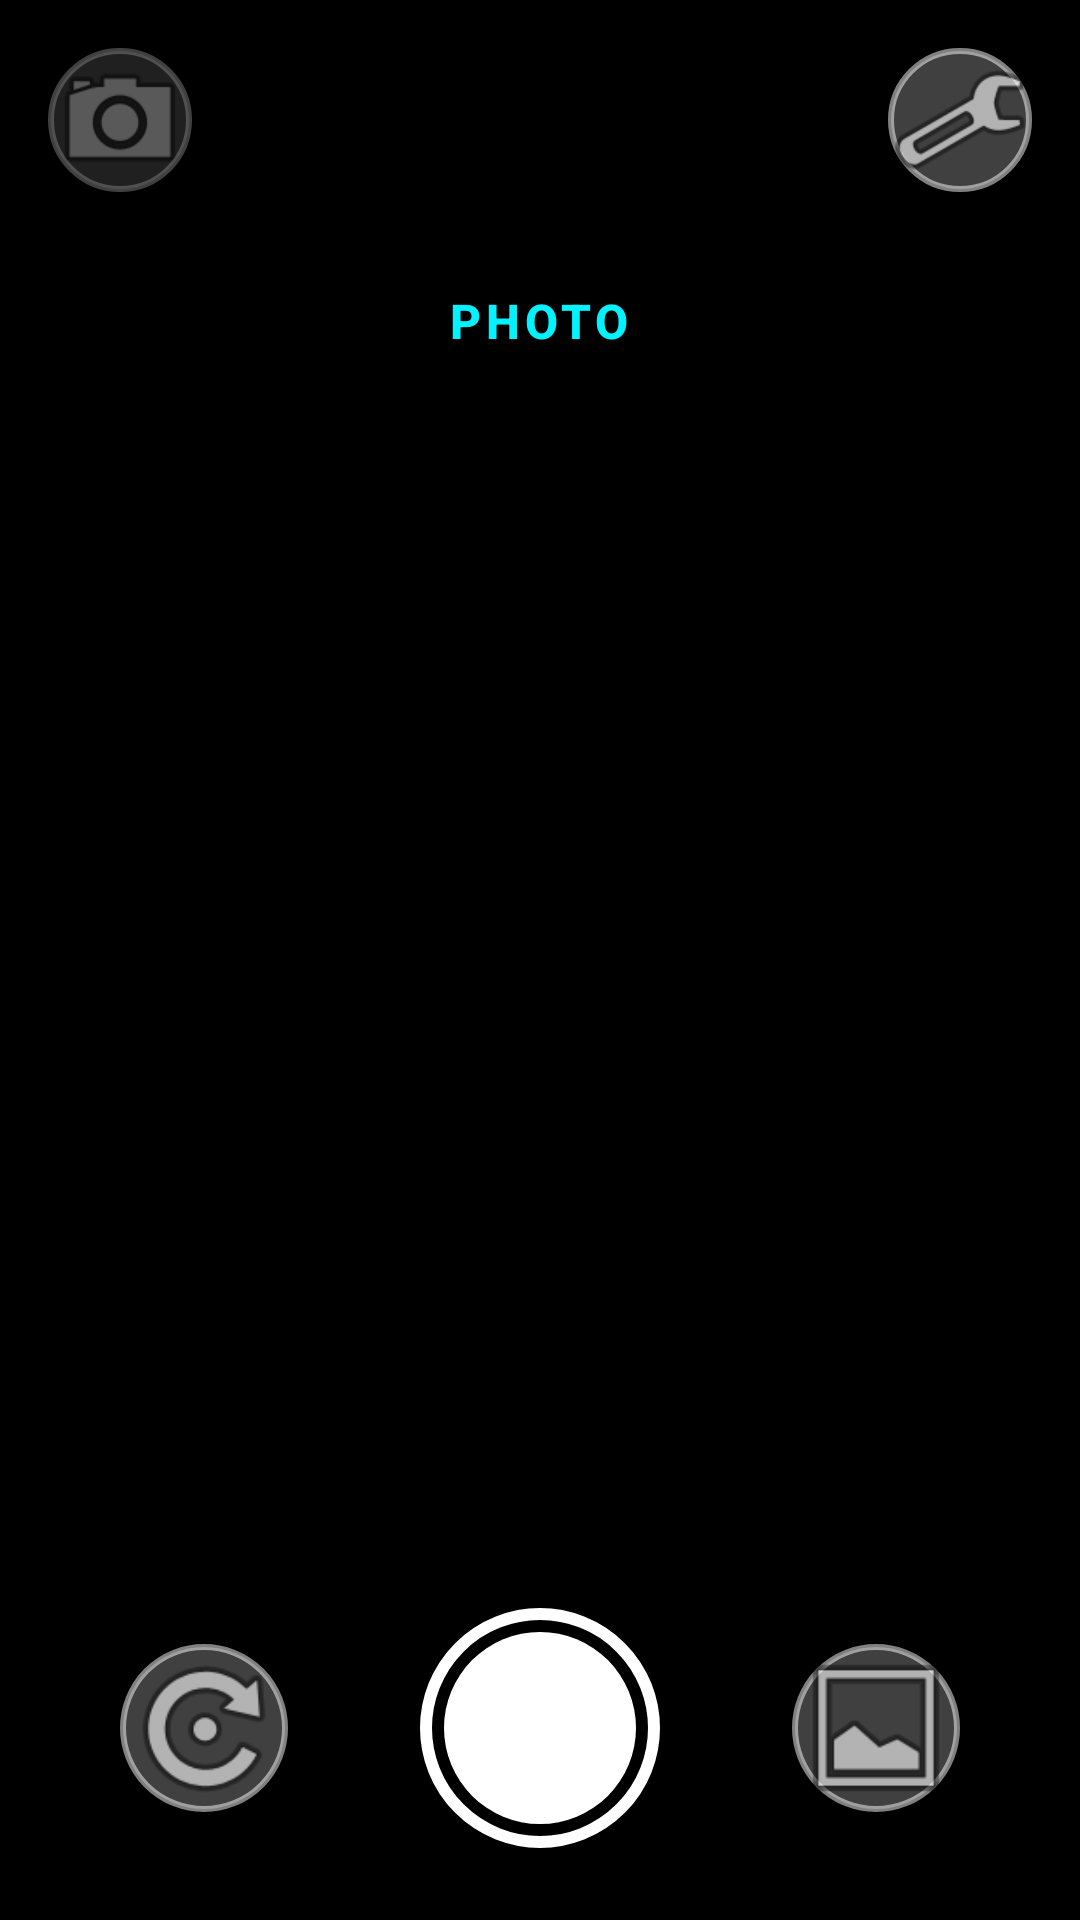

The Android layout XML behind this screen, and the referenced resources:
<!-- AndroidManifest.xml: activity theme CameraTheme -->
<!-- res/layout/activity_camera.xml -->
<?xml version="1.0" encoding="utf-8"?>
<RelativeLayout xmlns:android="http://schemas.android.com/apk/res/android"
    xmlns:app="http://schemas.android.com/apk/res-auto"
    android:layout_width="match_parent"
    android:layout_height="match_parent"
    android:background="#000000">

    
    <TextureView
        android:id="@+id/texture_view"
        android:layout_width="match_parent"
        android:layout_height="match_parent" />

    
    <LinearLayout
        android:id="@+id/top_bar"
        android:layout_width="match_parent"
        android:layout_height="wrap_content"
        android:layout_alignParentTop="true"
        android:orientation="horizontal"
        android:padding="16dp"
        android:background="@drawable/gradient_top">

        
        <ImageButton
            android:id="@+id/btn_flash"
            android:layout_width="48dp"
            android:layout_height="48dp"
            android:background="@drawable/button_round"
            android:src="@android:drawable/ic_menu_camera"
            android:alpha="0.5"
            android:contentDescription="Flash" />

        <View
            android:layout_width="0dp"
            android:layout_height="0dp"
            android:layout_weight="1" />

        
        <ImageButton
            android:id="@+id/btn_settings"
            android:layout_width="48dp"
            android:layout_height="48dp"
            android:background="@drawable/button_round"
            android:src="@android:drawable/ic_menu_preferences"
            android:contentDescription="Settings" />
    </LinearLayout>

    
    <TextView
        android:id="@+id/tv_mode"
        android:layout_width="wrap_content"
        android:layout_height="wrap_content"
        android:layout_centerHorizontal="true"
        android:layout_below="@id/top_bar"
        android:layout_marginTop="16dp"
        android:text="PHOTO"
        android:textColor="#00f3ff"
        android:textSize="16sp"
        android:textStyle="bold"
        android:fontFamily="sans-serif-medium"
        android:letterSpacing="0.1" />

    
    <RelativeLayout
        android:layout_width="match_parent"
        android:layout_height="wrap_content"
        android:layout_alignParentBottom="true"
        android:padding="24dp"
        android:background="@drawable/gradient_bottom">

        
        <ImageButton
            android:id="@+id/btn_switch_camera"
            android:layout_width="56dp"
            android:layout_height="56dp"
            android:layout_alignParentStart="true"
            android:layout_centerVertical="true"
            android:layout_marginStart="16dp"
            android:background="@drawable/button_round"
            android:src="@android:drawable/ic_menu_rotate"
            android:contentDescription="Switch Camera" />

        
        <ImageButton
            android:id="@+id/btn_capture"
            android:layout_width="80dp"
            android:layout_height="80dp"
            android:layout_centerHorizontal="true"
            android:background="@drawable/button_capture"
            android:contentDescription="Capture" />

        
        <ImageButton
            android:id="@+id/btn_gallery"
            android:layout_width="56dp"
            android:layout_height="56dp"
            android:layout_alignParentEnd="true"
            android:layout_centerVertical="true"
            android:layout_marginEnd="16dp"
            android:background="@drawable/button_round"
            android:src="@android:drawable/ic_menu_gallery"
            android:contentDescription="Gallery" />
    </RelativeLayout>

</RelativeLayout>
<!-- resources referenced by this layout -->
<resources>
  <!-- drawable button_capture (drawable) -->
  <?xml version="1.0" encoding="utf-8"?>
  <layer-list xmlns:android="http://schemas.android.com/apk/res/android">
      
      <item>
          <shape android:shape="oval">
              <solid android:color="#00000000" />
              <stroke
                  android:width="4dp"
                  android:color="#FFFFFF" />
              <size
                  android:width="80dp"
                  android:height="80dp" />
          </shape>
      </item>
      
      <item
          android:top="8dp"
          android:left="8dp"
          android:right="8dp"
          android:bottom="8dp">
          <shape android:shape="oval">
              <solid android:color="#FFFFFF" />
          </shape>
      </item>
  </layer-list>
  <!-- drawable button_round (drawable) -->
  <?xml version="1.0" encoding="utf-8"?>
  <shape xmlns:android="http://schemas.android.com/apk/res/android"
      android:shape="oval">
      <solid android:color="#40FFFFFF" />
      <stroke
          android:width="2dp"
          android:color="#80FFFFFF" />
  </shape>
  <!-- drawable gradient_top (drawable) -->
  <?xml version="1.0" encoding="utf-8"?>
  <shape xmlns:android="http://schemas.android.com/apk/res/android">
      <gradient
          android:angle="270"
          android:startColor="#80000000"
          android:centerColor="#40000000"
          android:endColor="#00000000" />
  </shape>
</resources>
